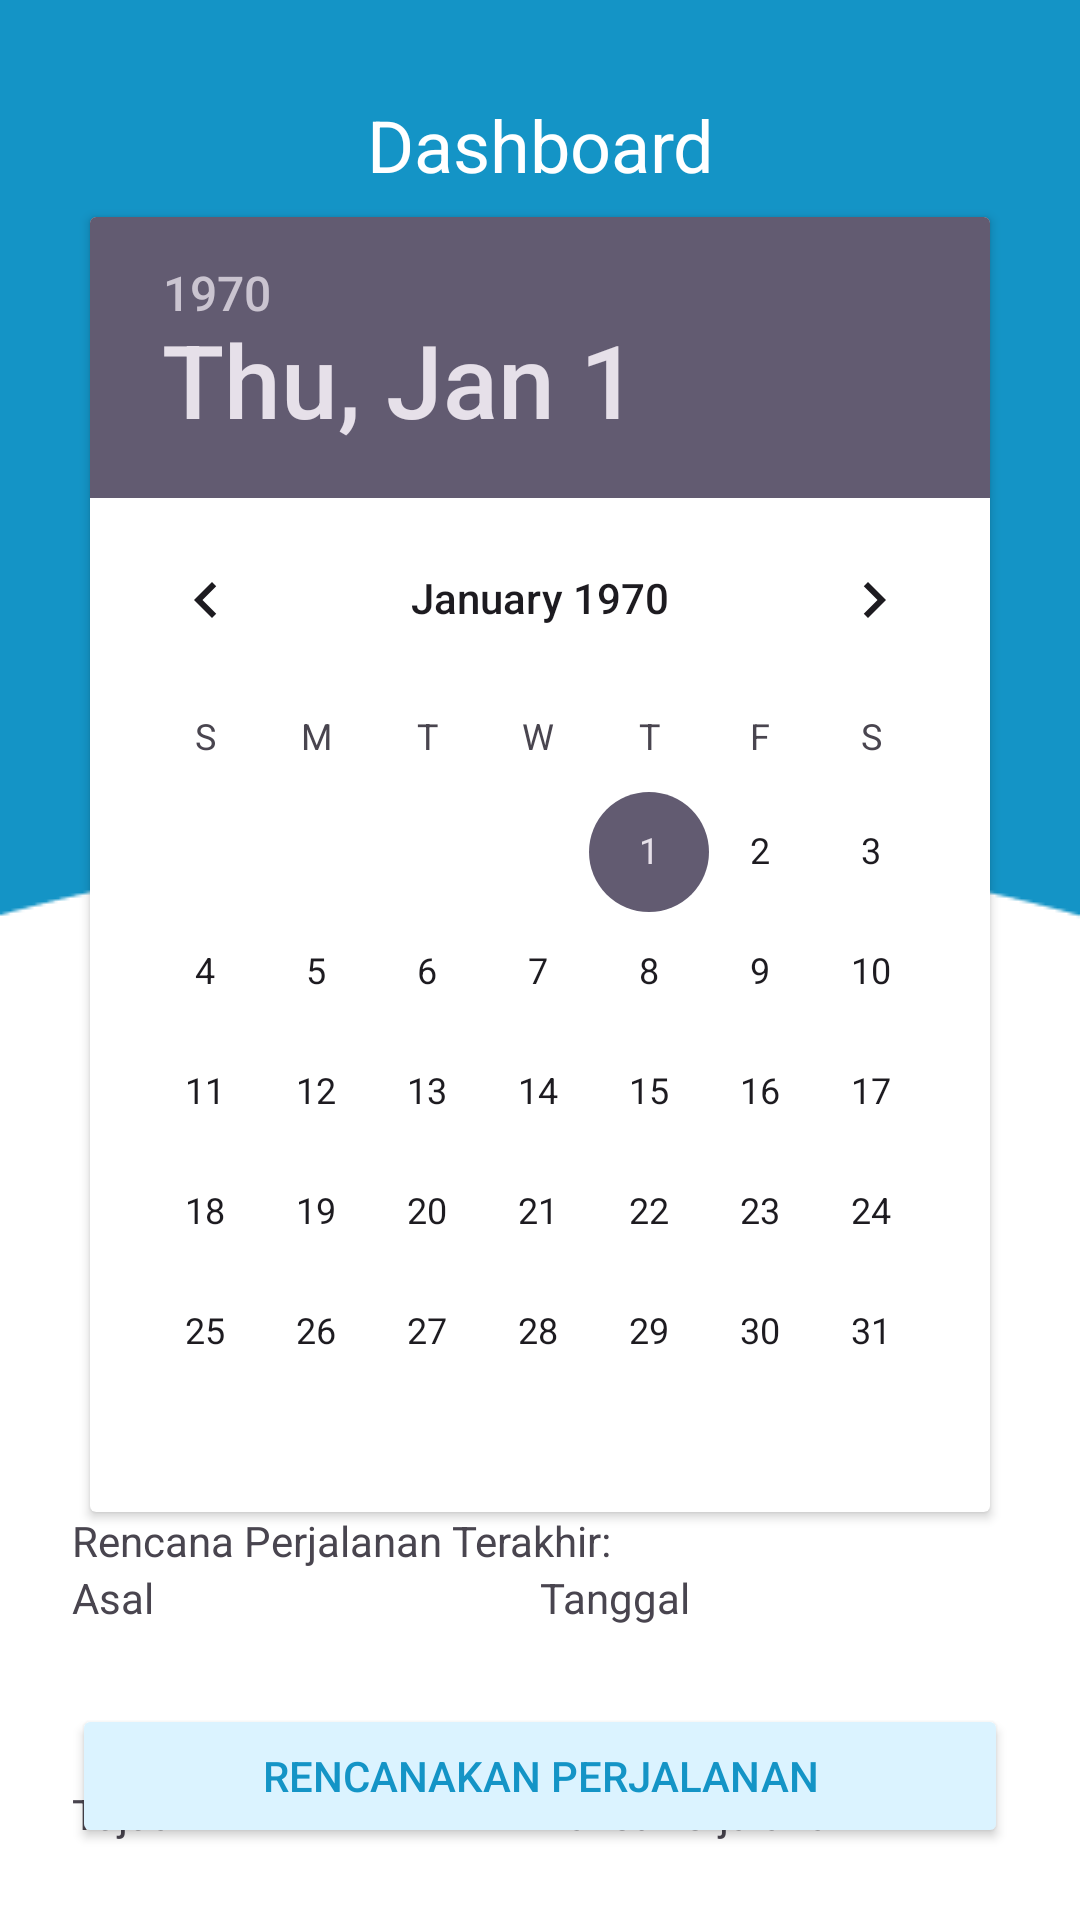

Produce the Android XML layout that renders to this screen, including the resource entries it uses.
<!-- AndroidManifest.xml: application theme Theme.PPPBTravel -->
<!-- res/layout/activity_third.xml -->
<?xml version="1.0" encoding="utf-8"?>
<androidx.constraintlayout.widget.ConstraintLayout xmlns:android="http://schemas.android.com/apk/res/android"
    xmlns:app="http://schemas.android.com/apk/res-auto"
    xmlns:tools="http://schemas.android.com/tools"
    android:layout_width="match_parent"
    android:layout_height="match_parent"
    android:padding="24dp"
    android:background="@drawable/travelakuy_background2"
    tools:context=".ThirdActivity">
    <TextView
        android:layout_width="match_parent"
        android:layout_height="wrap_content"

        android:id="@+id/title_dashboard"
        android:text="Dashboard"
        android:textSize="24sp"
        android:background="@color/blue2"
        android:textColor="@color/white"
        android:padding="8dp"
        android:gravity="center_horizontal"/>

    <androidx.cardview.widget.CardView
        android:layout_width="300dp"
        android:layout_height="wrap_content"

        android:id="@+id/calendar_carView"

        app:layout_constraintTop_toBottomOf="@id/title_dashboard"
        app:layout_constraintStart_toStartOf="parent"
        app:layout_constraintEnd_toEndOf="parent">
        <DatePicker
            android:layout_width="match_parent"
            android:layout_height="wrap_content"

            android:id="@+id/calendar"
            android:datePickerMode="calendar"
            />
    </androidx.cardview.widget.CardView>
    <TextView
        android:layout_width="match_parent"
        android:layout_height="wrap_content"

        android:id="@+id/rencana_perjalanan_txt"
        android:text="Rencana Perjalanan Terakhir:"

        app:layout_constraintTop_toBottomOf="@id/calendar_carView"
        app:layout_constraintStart_toStartOf="parent"
        app:layout_constraintEnd_toEndOf="parent"/>

    <LinearLayout
        android:layout_width="match_parent"
        android:layout_height="wrap_content"
        android:orientation="vertical"

        android:id="@+id/latest_booked_1"

        app:layout_constraintTop_toBottomOf="@id/rencana_perjalanan_txt"
        app:layout_constraintStart_toStartOf="parent"
        app:layout_constraintEnd_toEndOf="parent">
        <LinearLayout
            android:layout_width="match_parent"
            android:layout_height="72dp"
            android:orientation="horizontal"

            android:id="@+id/latest_booked_21">
            <LinearLayout
                android:layout_width="match_parent"
                android:layout_height="wrap_content"
                android:layout_weight="1"
                android:orientation="vertical"

                android:id="@+id/latest_booked_211">
                <TextView
                    android:layout_width="match_parent"
                    android:layout_height="wrap_content"
                    android:text="Asal"

                    android:id="@+id/asal_show"/>
            </LinearLayout>
            <LinearLayout
                android:layout_width="match_parent"
                android:layout_height="wrap_content"
                android:layout_weight="1"
                android:orientation="vertical"

                android:id="@+id/latest_booked_212">
                <TextView
                    android:layout_width="match_parent"
                    android:layout_height="wrap_content"
                    android:text="Tanggal"

                    android:id="@+id/tanggal_show"/>
            </LinearLayout>
        </LinearLayout>
        <LinearLayout
            android:layout_width="match_parent"
            android:layout_height="96dp"
            android:orientation="horizontal"

            android:id="@+id/latest_booked_22">
            <LinearLayout
                android:layout_width="match_parent"
                android:layout_height="wrap_content"
                android:layout_weight="1"
                android:orientation="vertical"

                android:id="@+id/latest_booked_221">
                <TextView
                    android:layout_width="match_parent"
                    android:layout_height="wrap_content"
                    android:text="Tujuan"

                    android:id="@+id/tujuan_show"/>
            </LinearLayout>
            <LinearLayout
                android:layout_width="match_parent"
                android:layout_height="wrap_content"
                android:layout_weight="1"
                android:orientation="vertical"

                android:id="@+id/latest_booked_222">
                <TextView
                    android:layout_width="match_parent"
                    android:layout_height="wrap_content"
                    android:text="Paket Perjalanan"

                    android:id="@+id/paket_perjalanan_show"/>
            </LinearLayout>
        </LinearLayout>
    </LinearLayout>
    <Button
        android:layout_width="match_parent"
        android:layout_height="wrap_content"

        android:id="@+id/rencana_perjalanan_button"
        android:text="Rencanakan Perjalanan"
        android:backgroundTint="@color/blue0"
        android:textColor="@color/blue2"

        app:layout_constraintBottom_toBottomOf="parent"
        app:layout_constraintStart_toStartOf="parent"
        app:layout_constraintEnd_toEndOf="parent"/>
</androidx.constraintlayout.widget.ConstraintLayout>
<!-- resources referenced by this layout -->
<resources>
  <color name="blue0">#DBF3FF</color>
  <color name="blue2">#1494C6</color>
  <color name="white">#FFFFFFFF</color>
  <!-- drawable travelakuy_background2: png bitmap (drawable, 3125 bytes) -->
  <style name="Theme.PPPBTravel" parent="Base.Theme.PPPBTravel" />
  <style name="Base.Theme.PPPBTravel" parent="Theme.Material3.DayNight.NoActionBar">
          
          
      </style>
</resources>
